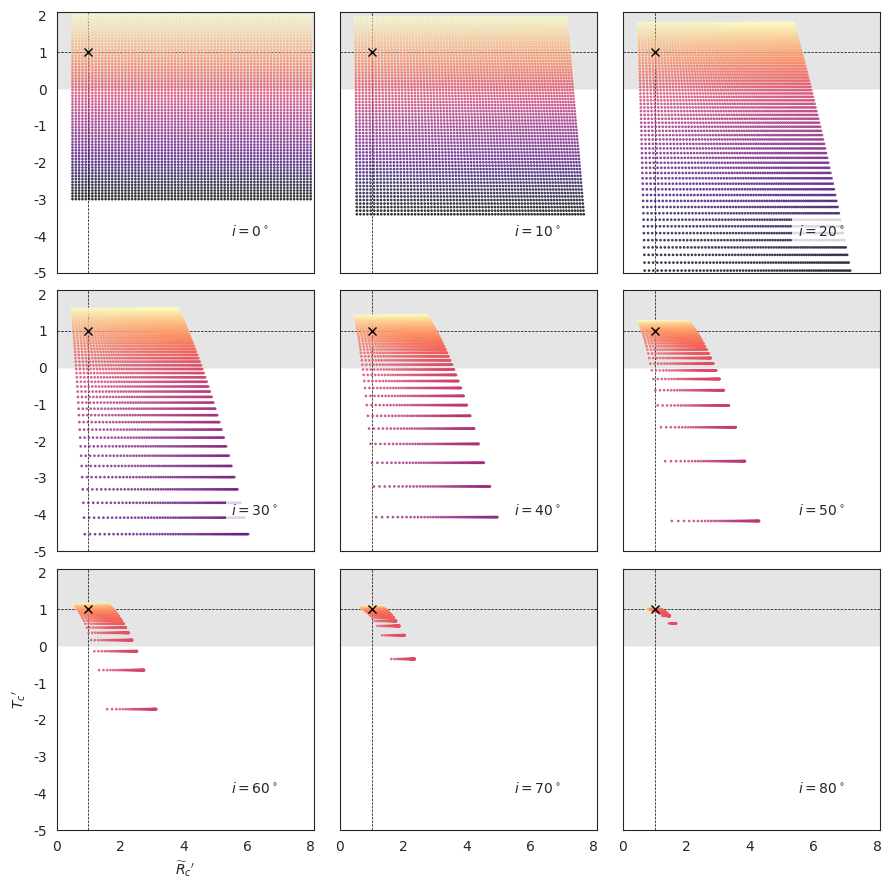

Here is the Python script that generated this plot:
import sys
import numpy as np
from matplotlib import pyplot as plt
import matplotlib.ticker
import seaborn as sns

plotfile = sys.argv[0].replace('.py', '.pdf')

sns.set_style('white')
fig, axes = plt.subplots(3, 3, figsize=(9, 9), sharex=True, sharey=True)

incs_deg = 10.0*np.arange(9)

ny, nx = 65, 73
Rcs = np.linspace(0.5, 8.0, nx)
Tcs = np.linspace(-3.0, 2.0, ny)[::-1]
Rc_grid = Rcs[None, :]*np.ones_like(Tcs[:, None])
Tc_grid = Tcs[:, None]*np.ones_like(Rcs[None, :])

cols = sns.color_palette('magma', n_colors=ny)


def Rc_prime(inc, Tc, Rc):
    f = np.sqrt(1.0 + Tc*np.tan(inc)**2)
    return Rc * (1 + np.tan(inc)**2) / f / (1.0 + Rc*(f - 1.0) / Tc)

def Tc_prime(inc, Tc):
    fsquared = 1.0 + Tc*np.tan(inc)**2
    return Tc * (1.0 + np.tan(inc)**2) / fsquared

for ax, inc_deg in zip(axes.flat, incs_deg):
    inc = np.radians(inc_deg)
    Rcp = Rc_prime(inc, Tc_grid, Rc_grid).ravel()
    Tcp = Tc_prime(inc, Tc_grid).ravel()
    ax.scatter(Rcp, Tcp, c=Tc_grid.ravel(),
	       vmin=Tc_grid.min(), vmax=Tc_grid.max(),
	       edgecolors='none',
	       cmap='magma', marker='.', s=15, alpha=0.8)
    ax.axhspan(0.0, 10.0, alpha=0.1, facecolor='k', zorder=-1)
    ax.axhline(1.0, ls='--', lw=0.5, c='k', zorder=0)
    ax.axvline(1.0, ls='--', lw=0.5, c='k', zorder=0)
    ax.plot([1.0], [1.0], 'x', c='k')
    ax.text(5.5, -4.0, rf'$i = {inc_deg:.0f}^\circ$',
            bbox={'facecolor': 'w', 'alpha': 0.8, 'edgecolor': 'none'})

axes[-1, 0].set(
    yscale='linear',
    xlim=[0.0, 8.1],
    ylim=[-5.0, 2.1],
    xlabel=r"$\widetilde{R}_{c}{}'$",
    ylabel=r"$T_c{}'$",
)        

fig.tight_layout()
fig.savefig(plotfile)
print(plotfile, end='')
